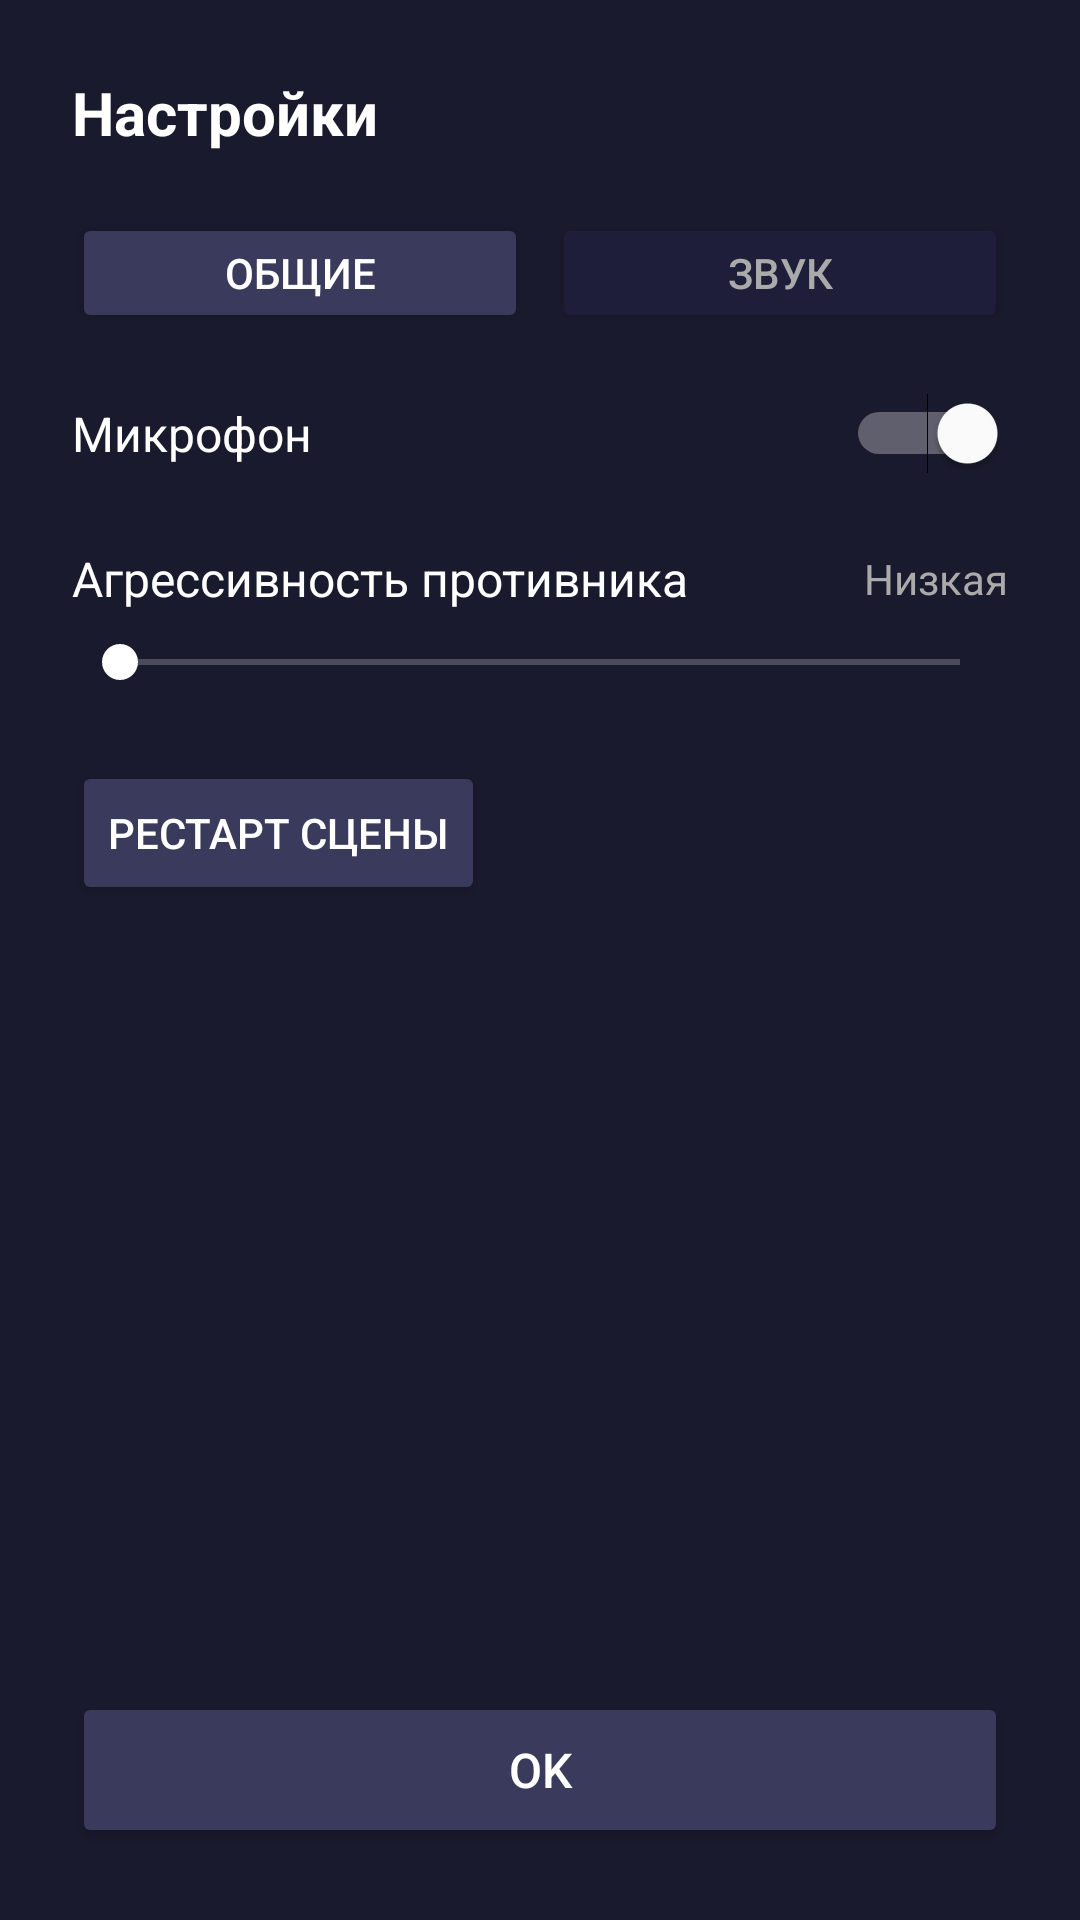

Reconstruct the res/layout file that produces this screen, plus the resources it refers to.
<!-- AndroidManifest.xml: activity theme Theme.AsteroidOutpost -->
<!-- res/layout/activity_settings.xml -->
<?xml version="1.0" encoding="utf-8"?>
<LinearLayout
    xmlns:android="http://schemas.android.com/apk/res/android"
    android:layout_width="match_parent"
    android:layout_height="match_parent"
    android:orientation="vertical"
    android:background="#1A1A2E"
    android:padding="24dp">

    
    <TextView
        android:layout_width="match_parent"
        android:layout_height="wrap_content"
        android:text="Настройки"
        android:textColor="#FFFFFF"
        android:textSize="20sp"
        android:textStyle="bold"
        android:layout_marginBottom="20dp" />

    
    <LinearLayout
        android:layout_width="match_parent"
        android:layout_height="wrap_content"
        android:orientation="horizontal"
        android:layout_marginBottom="20dp">

        <Button
            android:id="@+id/tabGeneral"
            android:layout_width="0dp"
            android:layout_height="40dp"
            android:layout_weight="1"
            android:text="Общие"
            android:textSize="14sp"
            android:backgroundTint="#3A3A5C"
            android:textColor="#FFFFFF" />

        <Button
            android:id="@+id/tabSound"
            android:layout_width="0dp"
            android:layout_height="40dp"
            android:layout_weight="1"
            android:layout_marginStart="8dp"
            android:text="Звук"
            android:textSize="14sp"
            android:backgroundTint="#1E1E3A"
            android:textColor="#AAAAAA" />

    </LinearLayout>

    
    <FrameLayout
        android:layout_width="match_parent"
        android:layout_height="0dp"
        android:layout_weight="1">

        
        <LinearLayout
            android:id="@+id/panelGeneral"
            android:layout_width="match_parent"
            android:layout_height="wrap_content"
            android:orientation="vertical">

            <LinearLayout
                android:layout_width="match_parent"
                android:layout_height="wrap_content"
                android:orientation="horizontal"
                android:gravity="center_vertical"
                android:layout_marginBottom="24dp">

                <TextView
                    android:layout_width="0dp"
                    android:layout_height="wrap_content"
                    android:layout_weight="1"
                    android:text="Микрофон"
                    android:textColor="#FFFFFF"
                    android:textSize="16sp" />

                <Switch
                    android:id="@+id/switchMic"
                    android:layout_width="wrap_content"
                    android:layout_height="wrap_content"
                    android:checked="true" />

            </LinearLayout>

            
            <LinearLayout
                android:layout_width="match_parent"
                android:layout_height="wrap_content"
                android:orientation="vertical"
                android:layout_marginBottom="24dp">

                <LinearLayout
                    android:layout_width="match_parent"
                    android:layout_height="wrap_content"
                    android:orientation="horizontal"
                    android:gravity="center_vertical"
                    android:layout_marginBottom="8dp">

                    <TextView
                        android:layout_width="0dp"
                        android:layout_height="wrap_content"
                        android:layout_weight="1"
                        android:text="Агрессивность противника"
                        android:textColor="#FFFFFF"
                        android:textSize="16sp" />

                    <TextView
                        android:id="@+id/tvAggressionLabel"
                        android:layout_width="wrap_content"
                        android:layout_height="wrap_content"
                        android:text="Низкая"
                        android:textColor="#AAAAAA"
                        android:textSize="14sp" />

                </LinearLayout>

                <SeekBar
                    android:id="@+id/seekAggression"
                    android:layout_width="match_parent"
                    android:layout_height="wrap_content"
                    android:max="2"
                    android:progress="0" />

            </LinearLayout>

            <Button
                android:id="@+id/btnRestart"
                android:layout_width="wrap_content"
                android:layout_height="48dp"
                android:text="Рестарт сцены"
                android:textSize="14sp"
                android:backgroundTint="#3A3A5C"
                android:textColor="#FFFFFF" />

        </LinearLayout>

        
        <LinearLayout
            android:id="@+id/panelSound"
            android:layout_width="match_parent"
            android:layout_height="wrap_content"
            android:orientation="vertical"
            android:visibility="gone">

            <TextView
                android:layout_width="match_parent"
                android:layout_height="wrap_content"
                android:text="Громкость музыки"
                android:textColor="#FFFFFF"
                android:textSize="16sp"
                android:layout_marginBottom="12dp" />

            <LinearLayout
                android:layout_width="match_parent"
                android:layout_height="wrap_content"
                android:orientation="horizontal"
                android:gravity="center_vertical">

                <SeekBar
                    android:id="@+id/seekMusic"
                    android:layout_width="0dp"
                    android:layout_height="wrap_content"
                    android:layout_weight="1"
                    android:max="100"
                    android:progress="25" />

                <TextView
                    android:id="@+id/tvMusicVolume"
                    android:layout_width="40dp"
                    android:layout_height="wrap_content"
                    android:layout_marginStart="12dp"
                    android:text="25"
                    android:textColor="#FFFFFF"
                    android:textSize="14sp"
                    android:gravity="end" />

            </LinearLayout>

        </LinearLayout>

    </FrameLayout>

    
    <Button
        android:id="@+id/btnOk"
        android:layout_width="match_parent"
        android:layout_height="52dp"
        android:layout_marginTop="16dp"
        android:text="OK"
        android:textSize="16sp"
        android:backgroundTint="#3A3A5C"
        android:textColor="#FFFFFF" />

</LinearLayout>
<!-- resources referenced by this layout -->
<resources>
  <style name="Theme.AsteroidOutpost" parent="Theme.AppCompat.NoActionBar">
          <item name="android:windowFullscreen">true</item>
          <item name="android:windowDrawsSystemBarBackgrounds">true</item>
          <item name="android:statusBarColor">@android:color/black</item>
          <item name="android:navigationBarColor">@android:color/black</item>
          <item name="colorPrimary">#000000</item>
          <item name="colorPrimaryDark">#000000</item>
          <item name="colorAccent">#FFFFFF</item>
      </style>
</resources>
